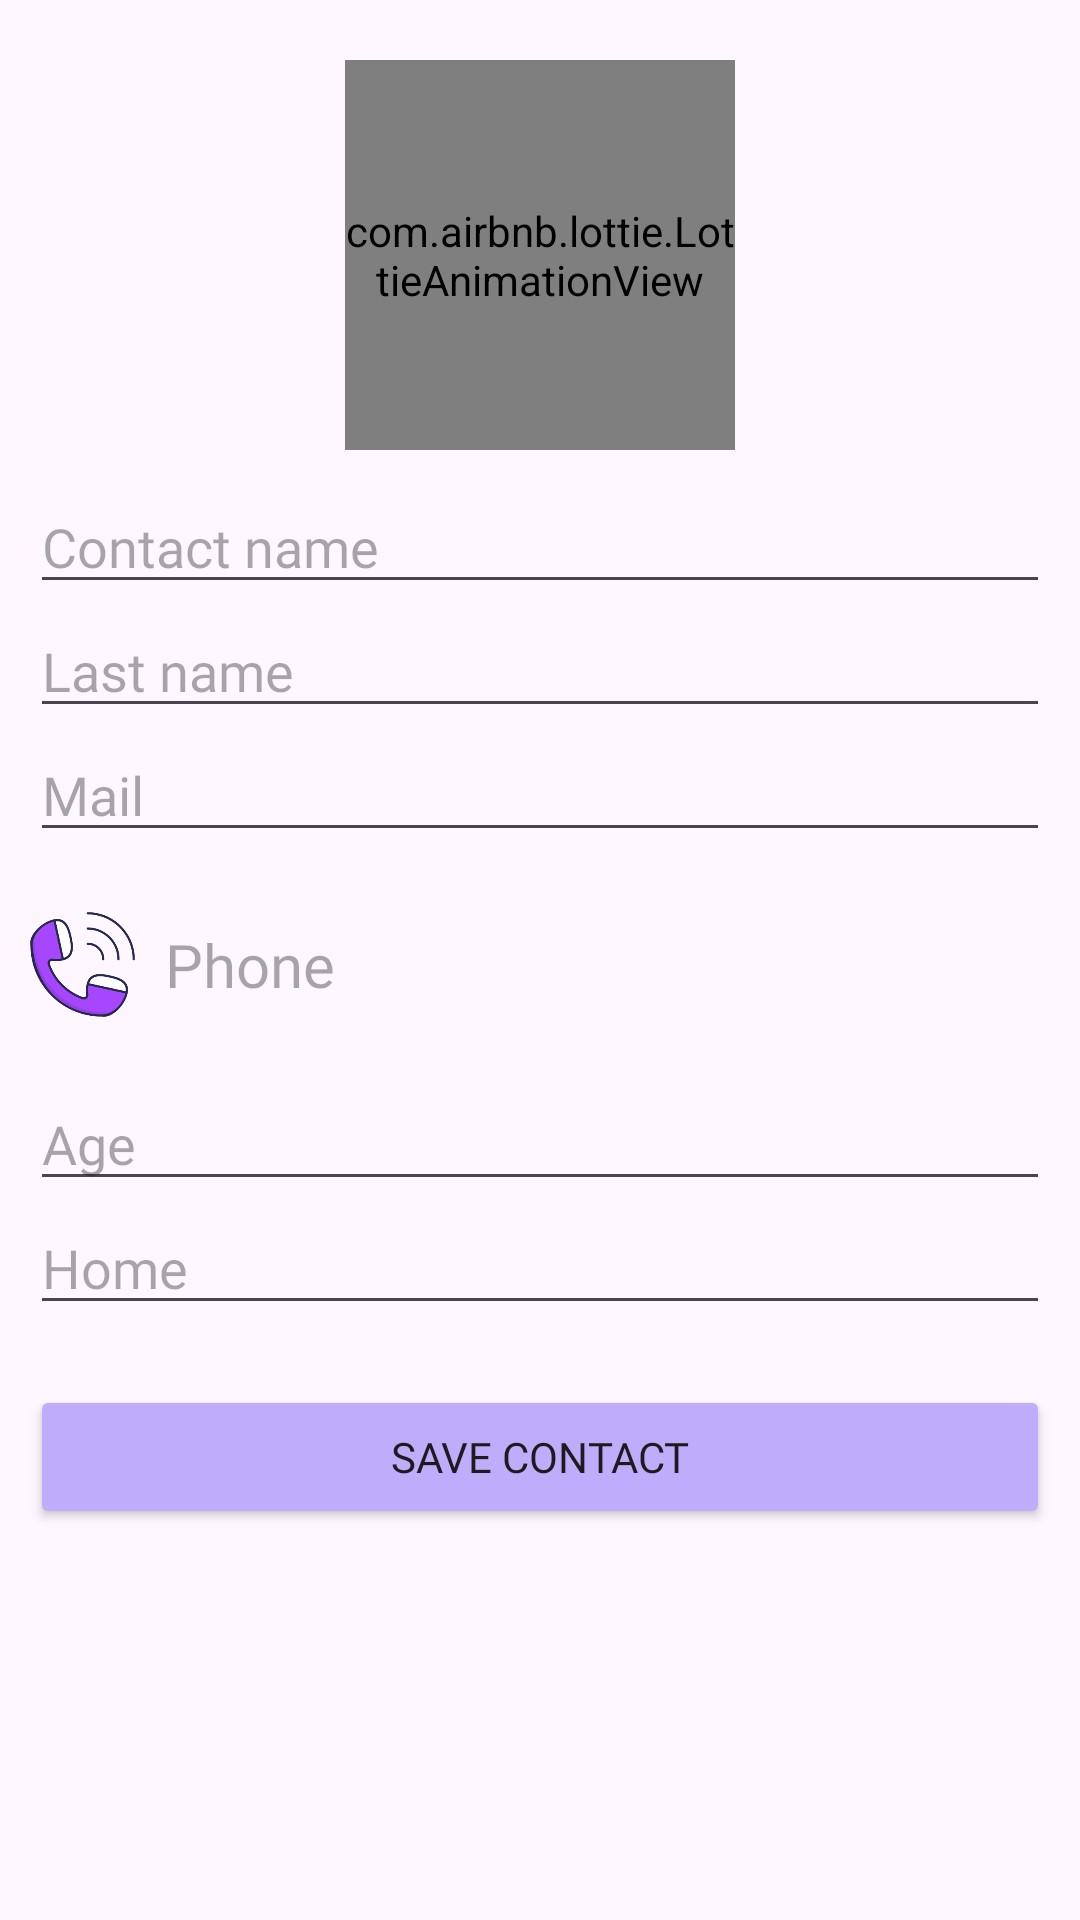

This screen was rendered from an Android layout file. Write that file and the resources it references.
<!-- AndroidManifest.xml: application theme Theme.Agenda_Online -->
<!-- res/layout/activity_add_contact.xml -->
<?xml version="1.0" encoding="utf-8"?>
<ScrollView xmlns:android="http://schemas.android.com/apk/res/android"
    xmlns:app="http://schemas.android.com/apk/res-auto"
    xmlns:tools="http://schemas.android.com/tools"
    android:layout_width="match_parent"
    android:layout_height="match_parent"
    tools:context=".Contacts.Add_Contact_Activity">

    <androidx.appcompat.widget.LinearLayoutCompat
        android:layout_width="match_parent"
        android:layout_height="wrap_content"
        android:orientation="vertical"
        android:padding="10dp">

        <TextView
            android:id="@+id/Uid_User_C"
            android:layout_width="wrap_content"
            android:layout_height="wrap_content"
            android:fontFamily="@font/nunitosans"
            android:text="@string/Uid_User_C"
            android:textSize="20sp"
            android:visibility="gone" />

        <com.airbnb.lottie.LottieAnimationView
            android:layout_width="130dp"
            android:layout_height="130dp"
            android:layout_gravity="center"
            android:layout_marginTop="10dp"
            app:lottie_autoPlay="true"
            app:lottie_fileName="newcontact.json"
            app:lottie_imageAssetsFolder="assets"
            app:lottie_loop="true" />

        <EditText
            android:id="@+id/Names_C"
            android:layout_width="match_parent"
            android:layout_height="wrap_content"
            android:layout_marginTop="10dp"
            android:fontFamily="@font/nunitosans"
            android:hint="@string/Names_C"
            android:inputType="textCapWords|textPersonName" />

        <EditText
            android:id="@+id/Lastname_C"
            android:layout_width="match_parent"
            android:layout_height="wrap_content"
            android:fontFamily="@font/nunitosans"
            android:hint="@string/Lastname_C"
            android:inputType="textCapWords|textPersonName" />

        <EditText
            android:id="@+id/Mail_C"
            android:layout_width="match_parent"
            android:layout_height="wrap_content"
            android:fontFamily="@font/nunitosans"
            android:hint="@string/Mail_C"
            android:inputType="textEmailAddress" />


        <androidx.appcompat.widget.LinearLayoutCompat
            android:layout_width="match_parent"
            android:layout_height="wrap_content"
            android:layout_marginTop="20dp"
            android:layout_marginBottom="20dp"
            android:orientation="horizontal">


            <androidx.appcompat.widget.AppCompatImageView
                android:id="@+id/Edit_Phone_C"
                android:layout_width="35dp"
                android:layout_height="35dp"
                android:layout_gravity="center"
                android:src="@drawable/call" />

            <TextView
                android:id="@+id/Phone_C"
                android:layout_width="150dp"
                android:layout_height="wrap_content"
                android:layout_marginStart="10dp"
                android:layout_gravity="center"
                android:fontFamily="@font/nunitosans"
                android:hint="@string/Phone_C"
                android:textSize="20sp" />


        </androidx.appcompat.widget.LinearLayoutCompat>

        <EditText
            android:id="@+id/Age_C"
            android:layout_width="match_parent"
            android:layout_height="wrap_content"
            android:fontFamily="@font/nunitosans"
            android:hint="@string/Age_C"
            android:inputType="number" />

        <EditText
            android:id="@+id/Home_C"
            android:layout_width="match_parent"
            android:layout_height="wrap_content"
            android:fontFamily="@font/nunitosans"
            android:hint="@string/Home_C"
            android:inputType="textCapWords|text" />

        <Button
            android:id="@+id/Btn_Save_Contact"
            android:layout_width="match_parent"
            android:layout_marginTop="20dp"
            android:layout_height="wrap_content"
            android:backgroundTint="@color/color_Button"
            android:fontFamily="@font/nunitosans"
            android:text="@string/Btn_Save_Contact" />

    </androidx.appcompat.widget.LinearLayoutCompat>

</ScrollView>
<!-- resources referenced by this layout -->
<resources>
  <color name="color_Button">#FFBEADFA</color>
  <!-- drawable call: png bitmap (drawable, 37755 bytes) -->
  <string name="Age_C">Age</string>
  <string name="Btn_Save_Contact">Save contact</string>
  <string name="Home_C">Home</string>
  <string name="Lastname_C">Last name</string>
  <string name="Mail_C">Mail</string>
  <string name="Names_C">Contact name</string>
  <string name="Phone_C">Phone</string>
  <string name="Uid_User_C">My Uid</string>
  <style name="Theme.Agenda_Online" parent="Base.Theme.Agenda_Online" />
  <style name="Base.Theme.Agenda_Online" parent="Theme.Material3.DayNight.NoActionBar">
  
          <item name="colorPrimary">@color/color_pri</item>
          <item name="colorPrimaryVariant">@color/color_pri_dark</item>
          <item name="colorOnSecondary">@color/color_pri_dark</item>
      </style>
  <color name="color_pri">#FFE8A0BF</color>
  <color name="color_pri_dark">#004257</color>
</resources>
